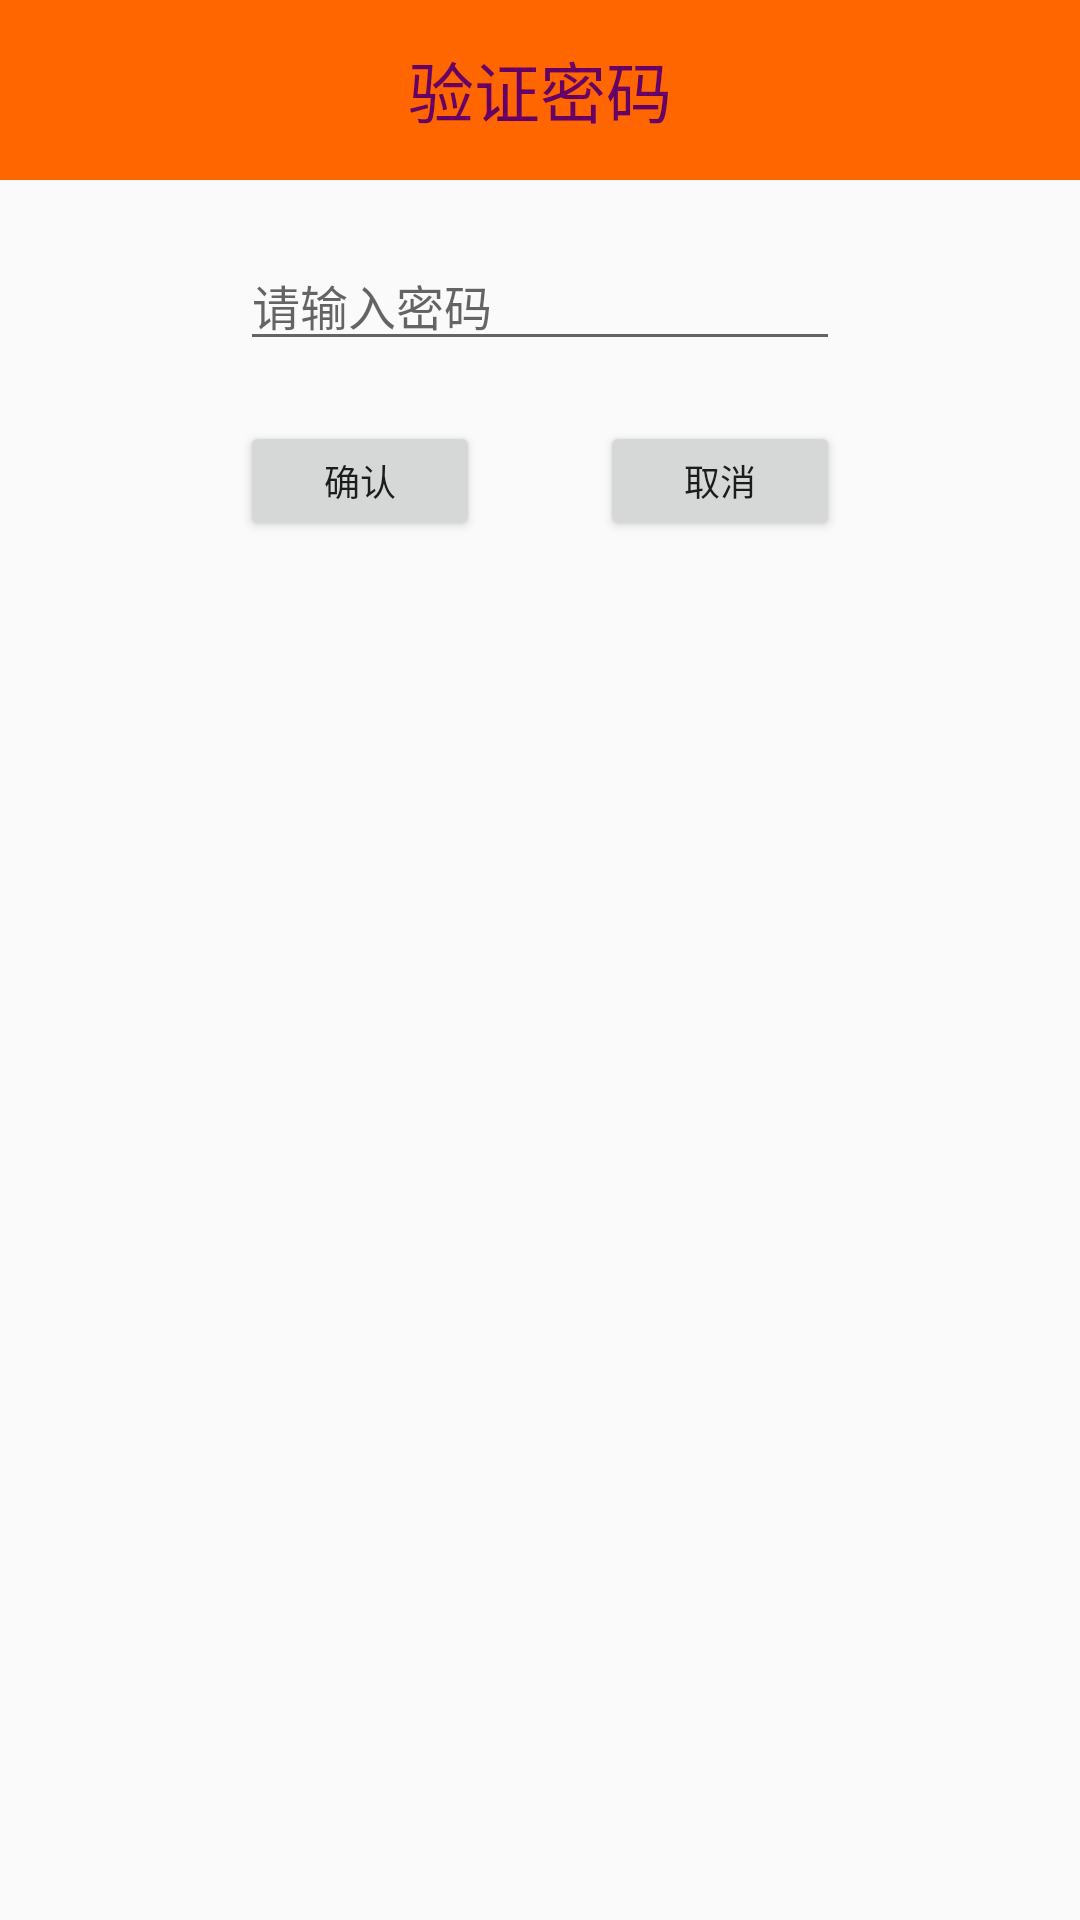

The Android layout XML behind this screen, and the referenced resources:
<!-- AndroidManifest.xml: application theme AppTheme -->
<!-- res/layout/activity_dialog_confirmphoneguardpswd.xml -->
<?xml version="1.0" encoding="utf-8"?>

<LinearLayout xmlns:android="http://schemas.android.com/apk/res/android"
    android:layout_width="240dp"
    android:layout_height="match_parent"
    android:layout_gravity="center_horizontal"
    android:gravity="center_horizontal"
    android:orientation="vertical" >

    <TextView
        android:layout_width="fill_parent"
        android:layout_height="60dp"
        android:background="#ff6600"
        android:gravity="center"
        android:text="验证密码"
        android:textColor="#660066"
        android:textSize="22dp" />

    <EditText
        android:id="@+id/et_dialog_confirmphoneguardpswd"
        android:layout_width="200dp"
        android:layout_height="wrap_content"
        android:layout_marginTop="20dp"
        android:hint="请输入密码"
        android:inputType="textPassword"
        android:textSize="16dp" />

    <RelativeLayout
        android:layout_width="200dp"
        android:layout_height="wrap_content"
        android:layout_gravity="center_horizontal"
        android:layout_marginTop="20dp"
        android:paddingBottom="20dp" >

        <Button
            android:id="@+id/btn_dialog_resolve_confirmphoneguardpswd"
            android:layout_width="80dp"
            android:layout_height="40dp"
            android:layout_alignParentLeft="true"
            android:text="确认"
            android:textSize="12dp" />

        <Button
            android:id="@+id/btn_dialog_cancel_confirmphoneguardpswd"
            android:layout_width="80dp"
            android:layout_height="40dp"
            android:layout_alignParentRight="true"
            android:text="取消"
            android:textSize="12dp" />
    </RelativeLayout>

</LinearLayout>
<!-- resources referenced by this layout -->
<resources>
  <style name="AppTheme" parent="AppBaseTheme">
          <item name="android:windowNoTitle">true</item>
          
      </style>
  <style name="AppBaseTheme" parent="Theme.AppCompat.Light">
          
      </style>
</resources>
